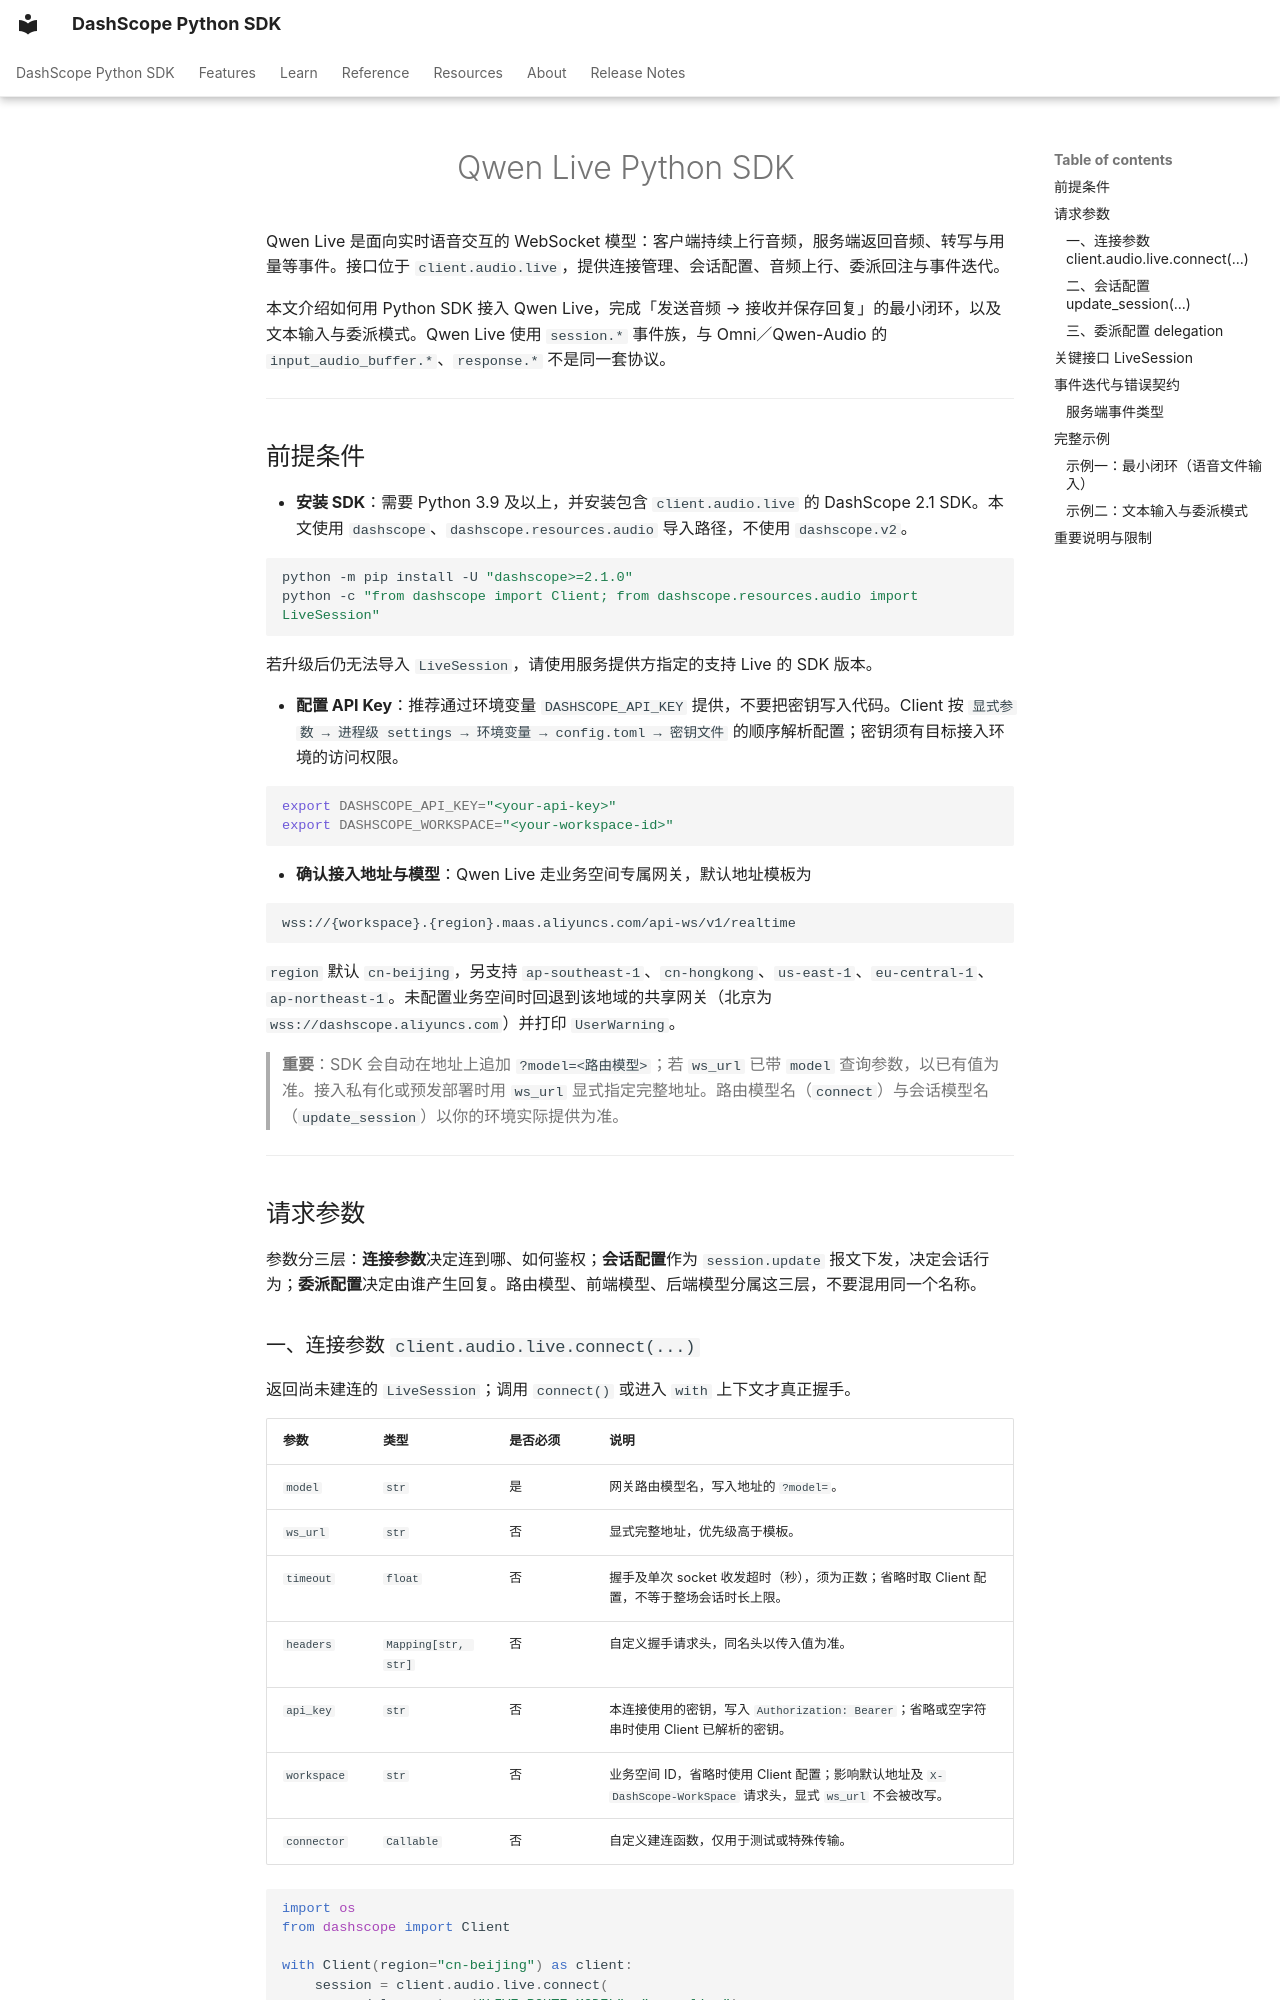

repository: dashscope/dashscope-sdk-python · page: zh/guides/qwen-live-python-sdk/index.html · generator: mkdocs

---
description: "用 dashscope SDK 接入 Qwen Live WebSocket 实时语音会话的完整流程。"
---
# Qwen Live Python SDK

Qwen Live 是面向实时语音交互的 WebSocket 模型：客户端持续上行音频，服务端返回音频、转写与用量等事件。接口位于 `client.audio.live`，提供连接管理、会话配置、音频上行、委派回注与事件迭代。

本文介绍如何用 Python SDK 接入 Qwen Live，完成「发送音频 → 接收并保存回复」的最小闭环，以及文本输入与委派模式。Qwen Live 使用 `session.*` 事件族，与 Omni／Qwen-Audio 的 `input_audio_buffer.*`、`response.*` 不是同一套协议。

---

## 前提条件

- **安装 SDK**：需要 Python 3.9 及以上，并安装包含 `client.audio.live` 的 DashScope 2.1 SDK。本文使用 `dashscope`、`dashscope.resources.audio` 导入路径，不使用 `dashscope.v2`。

  ```bash
  python -m pip install -U "dashscope>=2.1.0"
  python -c "from dashscope import Client; from dashscope.resources.audio import LiveSession"
  ```

  若升级后仍无法导入 `LiveSession`，请使用服务提供方指定的支持 Live 的 SDK 版本。

- **配置 API Key**：推荐通过环境变量 `DASHSCOPE_API_KEY` 提供，不要把密钥写入代码。Client 按 `显式参数 → 进程级 settings → 环境变量 → config.toml → 密钥文件` 的顺序解析配置；密钥须有目标接入环境的访问权限。

  ```bash
  export DASHSCOPE_API_KEY="<your-api-key>"
  export DASHSCOPE_WORKSPACE="<your-workspace-id>"
  ```

- **确认接入地址与模型**：Qwen Live 走业务空间专属网关，默认地址模板为

  ```
  wss://{workspace}.{region}.maas.aliyuncs.com/api-ws/v1/realtime
  ```

  `region` 默认 `cn-beijing`，另支持 `ap-southeast-1`、`cn-hongkong`、`us-east-1`、`eu-central-1`、`ap-northeast-1`。未配置业务空间时回退到该地域的共享网关（北京为 `wss://dashscope.aliyuncs.com`）并打印 `UserWarning`。

  > **重要**：SDK 会自动在地址上追加 `?model=<路由模型>`；若 `ws_url` 已带 `model` 查询参数，以已有值为准。接入私有化或预发部署时用 `ws_url` 显式指定完整地址。路由模型名（`connect`）与会话模型名（`update_session`）以你的环境实际提供为准。

---

## 请求参数

参数分三层：**连接参数**决定连到哪、如何鉴权；**会话配置**作为 `session.update` 报文下发，决定会话行为；**委派配置**决定由谁产生回复。路由模型、前端模型、后端模型分属这三层，不要混用同一个名称。

### 一、连接参数 `client.audio.live.connect(...)`

返回尚未建连的 `LiveSession`；调用 `connect()` 或进入 `with` 上下文才真正握手。

| 参数 | 类型 | 是否必须 | 说明 |
| --- | --- | --- | --- |
| `model` | `str` | 是 | 网关路由模型名，写入地址的 `?model=`。 |
| `ws_url` | `str` | 否 | 显式完整地址，优先级高于模板。 |
| `timeout` | `float` | 否 | 握手及单次 socket 收发超时（秒），须为正数；省略时取 Client 配置，不等于整场会话时长上限。 |
| `headers` | `Mapping[str, str]` | 否 | 自定义握手请求头，同名头以传入值为准。 |
| `api_key` | `str` | 否 | 本连接使用的密钥，写入 `Authorization: Bearer`；省略或空字符串时使用 Client 已解析的密钥。 |
| `workspace` | `str` | 否 | 业务空间 ID，省略时使用 Client 配置；影响默认地址及 `X-DashScope-WorkSpace` 请求头，显式 `ws_url` 不会被改写。 |
| `connector` | `Callable` | 否 | 自定义建连函数，仅用于测试或特殊传输。 |

```python
import os
from dashscope import Client

with Client(region="cn-beijing") as client:
    session = client.audio.live.connect(
        model=os.getenv("LIVE_ROUTE_MODEL", "qwen-live"),
        ws_url=os.getenv("LIVE_WS_URL"),
        timeout=30,
    )  # 此时尚未握手；完整用法见下方示例
```
